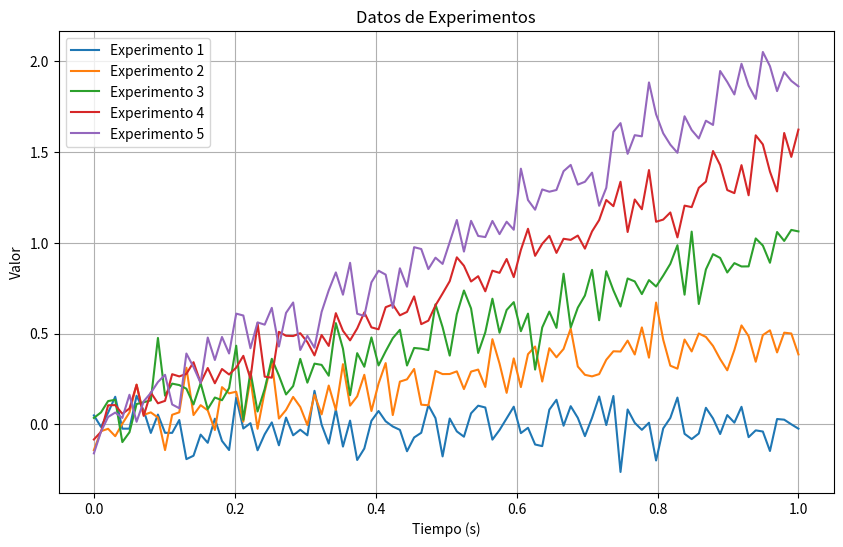

This figure's Python source:
import numpy as np
import matplotlib.pyplot as plt

# Generar datos aleatorios para un conjunto de experimentos
np.random.seed(42)
# Número de experimentos
num_experimentos = 5
# Número de puntos de datos por experimento
num_puntos = 100
# Crear datos de tiempo (en segundos)
tiempo = np.linspace(0, 1, num_puntos)
# Crear datos de experimentos con diferentes tendencias y ruido
datos_experimentos = []
for i in range(num_experimentos):
    tendencia = 0.5 * i * tiempo  # Tendencia lineal creciente
    ruido = np.random.normal(0, 0.1, num_puntos)  # Ruido gaussiano
    datos_experimento = tendencia + ruido
    datos_experimentos.append(datos_experimento)
    # Visualizar los datos
plt.figure(figsize=(10, 6))
for i in range(num_experimentos):
    plt.plot(tiempo, datos_experimentos[i], label=f'Experimento {i + 1}')

plt.title('Datos de Experimentos')
plt.xlabel('Tiempo (s)')
plt.ylabel('Valor')
plt.legend()
plt.grid(True)
plt.show()